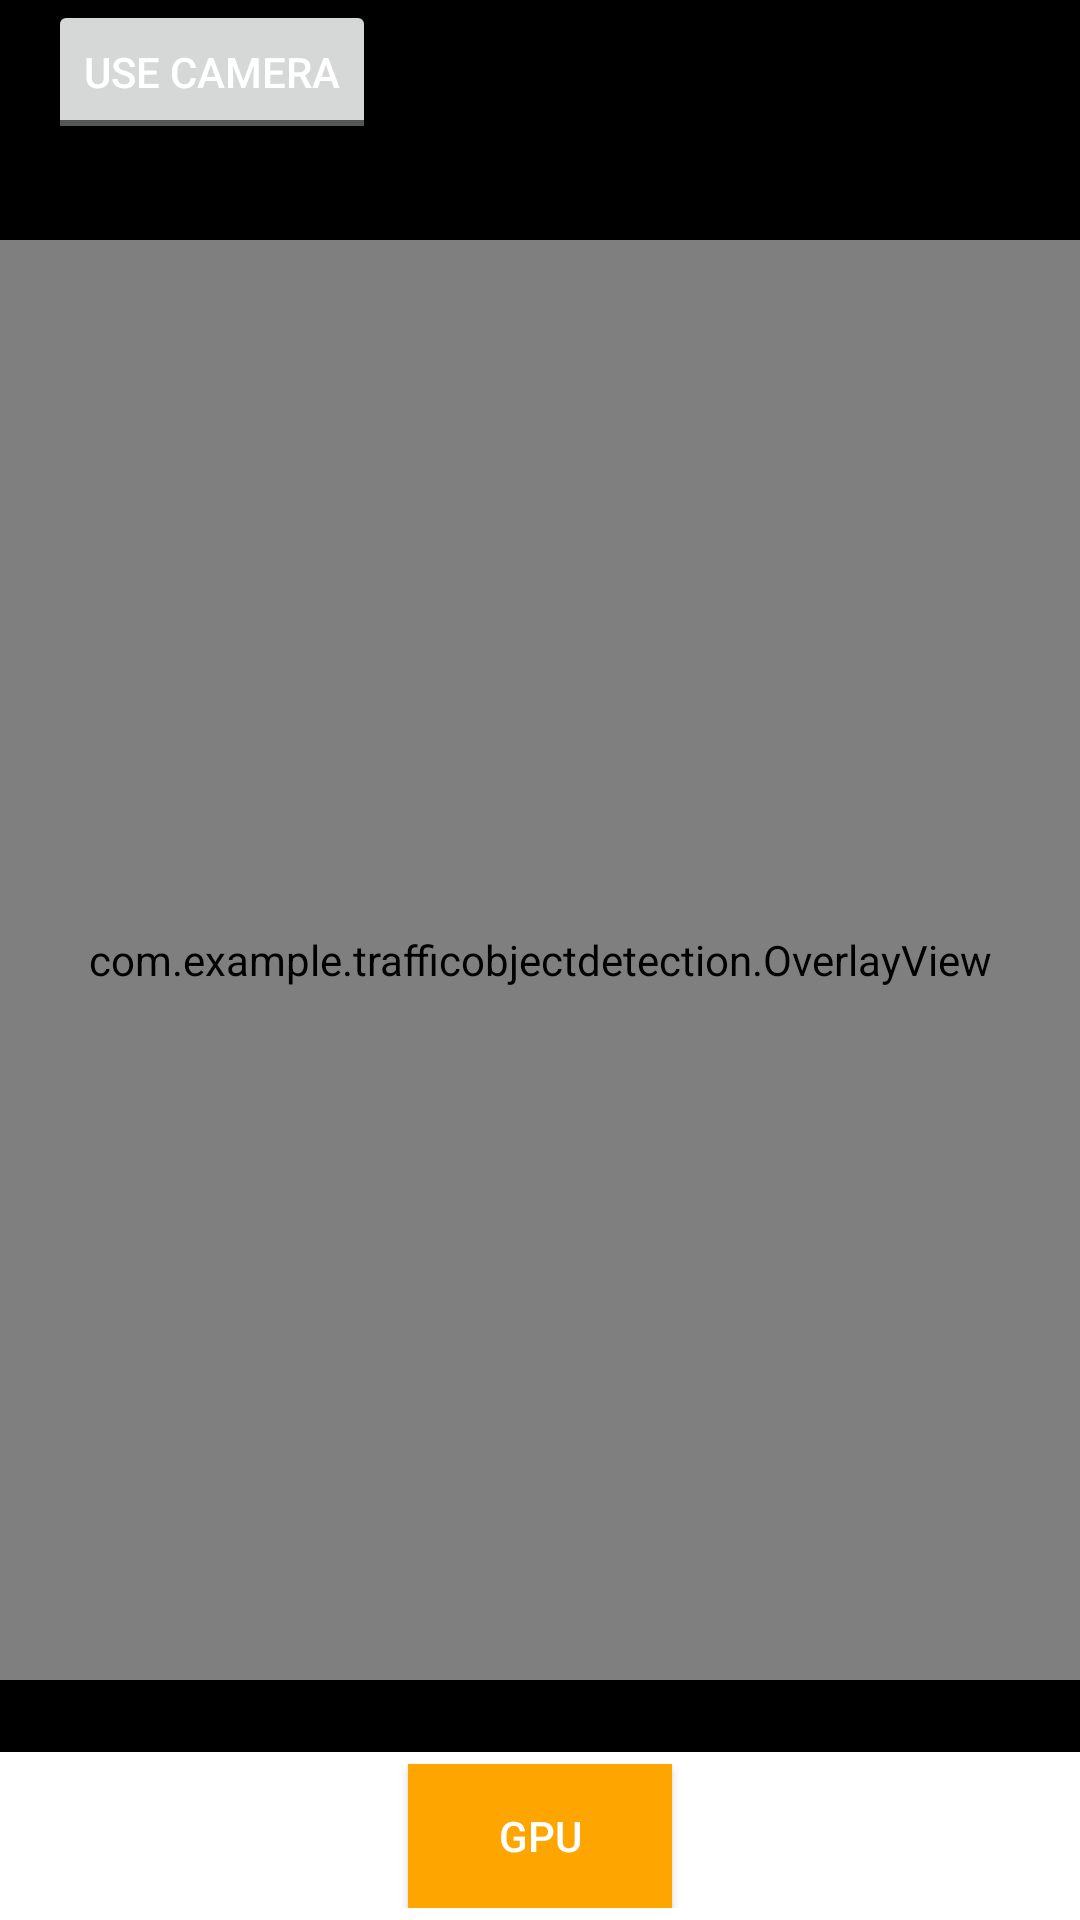

Produce the Android XML layout that renders to this screen, including the resource entries it uses.
<!-- AndroidManifest.xml: activity theme Theme.TrafficObjectDetection -->
<!-- res/layout/activity_main.xml -->
<?xml version="1.0" encoding="utf-8"?>
<androidx.constraintlayout.widget.ConstraintLayout
    xmlns:android="http://schemas.android.com/apk/res/android"
    xmlns:app="http://schemas.android.com/apk/res-auto"
    android:layout_width="match_parent"
    android:layout_height="match_parent"
    android:background="@color/black"
    xmlns:tools="http://schemas.android.com/tools">

    <androidx.camera.view.PreviewView
        android:id="@+id/view_finder"
        android:layout_width="0dp"
        android:layout_height="0dp"
        app:layout_constraintBottom_toBottomOf="parent"
        app:layout_constraintDimensionRatio="3:4"
        app:layout_constraintEnd_toEndOf="parent"
        app:layout_constraintHorizontal_bias="0.5"
        app:layout_constraintStart_toStartOf="parent"
        app:layout_constraintTop_toTopOf="parent"
        app:layout_constraintVertical_bias="0.5"
        app:scaleType="fillStart" />


    <ImageView
        android:id="@+id/videoFrameImageView"
        android:layout_width="0dp"
        android:layout_height="0dp"
        android:visibility="gone"
        app:layout_constraintBottom_toBottomOf="parent"
        app:layout_constraintDimensionRatio="3:4"
        app:layout_constraintEnd_toEndOf="parent"
        app:layout_constraintStart_toStartOf="parent"
        app:layout_constraintTop_toTopOf="parent" />

    <VideoView
        android:id="@+id/videoView"
        android:layout_width="0dp"
        android:layout_height="0dp"
        android:visibility="gone"
        app:layout_constraintBottom_toBottomOf="parent"
        app:layout_constraintDimensionRatio="3:4"
        app:layout_constraintEnd_toEndOf="parent"
        app:layout_constraintStart_toStartOf="parent"
        app:layout_constraintTop_toTopOf="parent" />

    <ToggleButton
        android:id="@+id/sourceToggle"
        android:layout_width="wrap_content"
        android:layout_height="wrap_content"
        android:textColor="@color/white"
        android:textOff="Use Camera"
        android:textOn="Use Video"
        android:layout_marginStart="16dp"
        app:layout_constraintStart_toStartOf="parent"
        app:layout_constraintTop_toTopOf="parent" />

    
    <com.example.trafficobjectdetection.OverlayView
        android:id="@+id/overlay"
        android:layout_width="0dp"
        android:layout_height="0dp"
        android:translationZ="5dp"
        app:layout_constraintBottom_toBottomOf="parent"
        app:layout_constraintDimensionRatio="3:4"
        app:layout_constraintEnd_toEndOf="parent"
        app:layout_constraintHorizontal_bias="0.5"
        app:layout_constraintStart_toStartOf="parent"
        app:layout_constraintTop_toTopOf="parent"
        app:layout_constraintVertical_bias="0.5" />

    <TextView
        tools:text="100ms"
        android:textColor="@color/white"
        android:id="@+id/inferenceTime"
        android:layout_margin="32dp"
        app:layout_constraintTop_toTopOf="parent"
        app:layout_constraintEnd_toEndOf="parent"
        android:layout_width="wrap_content"
        android:layout_height="wrap_content"/>

    <androidx.constraintlayout.widget.ConstraintLayout
        android:layout_width="match_parent"
        android:layout_height="wrap_content"
        android:background="@color/white"
        android:paddingVertical="4dp"
        app:layout_constraintBottom_toBottomOf="parent">

        <ToggleButton
            android:id="@+id/isGpu"
            android:background="@color/orange"
            android:layout_width="wrap_content"
            android:layout_height="wrap_content"
            android:textColor="@color/white"
            android:textOff="@string/gpu"
            android:textOn="@string/gpu"
            app:layout_constraintBottom_toBottomOf="parent"
            app:layout_constraintEnd_toEndOf="parent"
            app:layout_constraintStart_toStartOf="parent"
            app:layout_constraintTop_toTopOf="parent"
            app:layout_constraintVertical_bias="0.5" />

        <TextView
            android:id="@+id/testModeLabel"
            android:layout_width="wrap_content"
            android:layout_height="wrap_content"
            android:text="Test Mode"
            android:textSize="12sp"
            android:textColor="@android:color/white"
            android:visibility="gone"
            android:layout_marginTop="16dp"
            app:layout_constraintTop_toBottomOf="@id/isGpu"
            app:layout_constraintEnd_toEndOf="@id/isGpu" />

        <androidx.appcompat.widget.SwitchCompat
            android:id="@+id/switchTestMode"
            android:layout_width="wrap_content"
            android:layout_height="wrap_content"
            android:text="Test"
            android:textSize="12sp"
            android:visibility="gone"
            android:layout_marginTop="4dp"
            app:layout_constraintTop_toBottomOf="@id/testModeLabel"
            app:layout_constraintEnd_toEndOf="@id/isGpu" />


    </androidx.constraintlayout.widget.ConstraintLayout>

</androidx.constraintlayout.widget.ConstraintLayout>
<!-- resources referenced by this layout -->
<resources>
  <color name="black">#FF000000</color>
  <color name="orange">#FFA500</color>
  <color name="white">#FFFFFFFF</color>
  <string name="gpu">GPU</string>
  <style name="Theme.TrafficObjectDetection" parent="Theme.AppCompat.Light.DarkActionBar" />
</resources>
